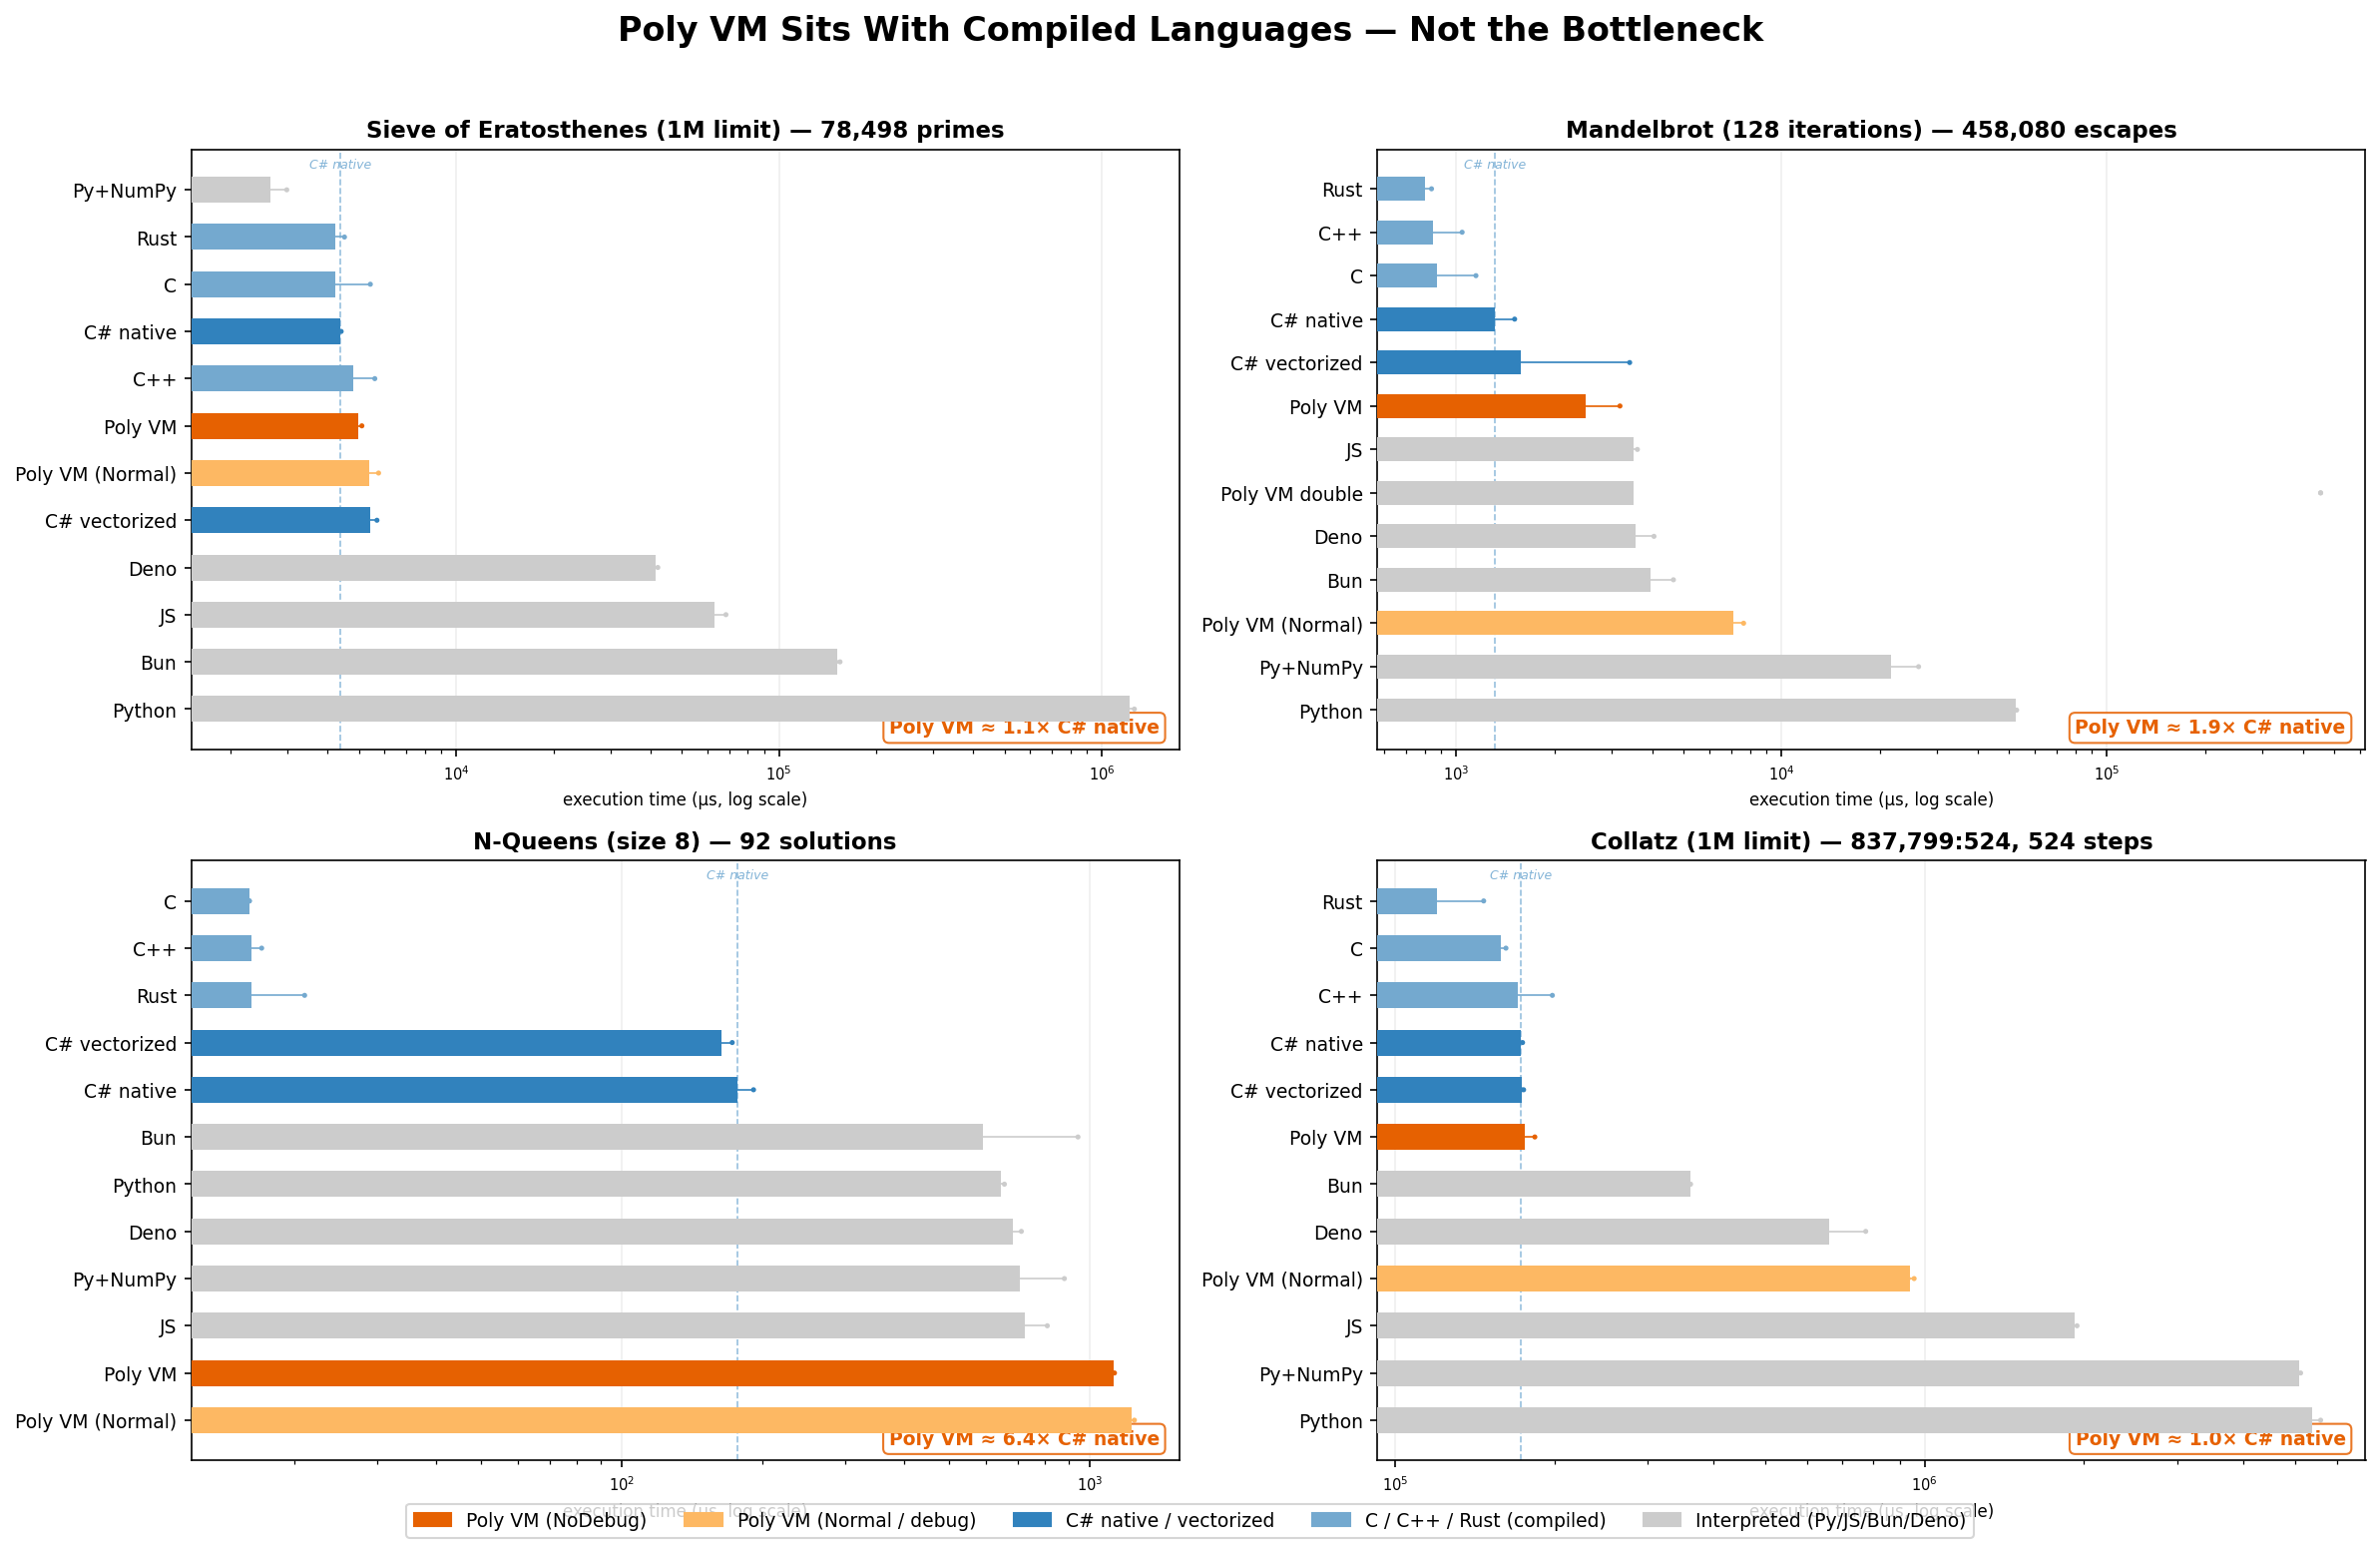

The data file committed next to this chart (first rows):
benchmark, language, size_or_limit, result, runs, min_us, max_us, avg_us, prep_ms
sieve, C, 1000000, 78498, 5, 3806, 5418, 4224, 0
sieve, C++, 1000000, 78498, 5, 4411, 5593, 4812, 0
sieve, Rust, 1000000, 78498, 5, 3969, 4505, 4212, 0
sieve, Python, 1000000, 78498, 5, 1152157, 1262274, 1217021, 0
sieve, JS, 1000000, 78498, 5, 58890, 68487, 63321, 0
sieve, Bun, 1000000, 78498, 5, 150111, 154592, 151364, 0
sieve, Deno, 1000000, 78498, 5, 40485, 42130, 41479, 0
sieve, Py+NumPy, 1000000, 78498, 5, 2081, 2985, 2650, 0
sieve, C# native, 1000000, 78498, 5, 4312, 4400, 4365, 0
sieve, C# vectorized, 1000000, 78498, 5, 5151, 5680, 5429, 0
sieve, Poly VM, 1000000, 78498, 5, 4874, 5100, 4957, 64
sieve, Poly VM (Normal), 1000000, 78498, 5, 5079, 5746, 5360, 65
mandelbrot, C, 128, 458080, 5, 796, 1149, 872.6, 0
mandelbrot, C++, 128, 458080, 5, 787.8, 1042, 849, 0
mandelbrot, Rust, 128, 458080, 5, 787, 839, 803, 0
mandelbrot, Python, 128, 458080, 5, 51540, 52778, 52316, 0
mandelbrot, JS, 128, 458080, 5, 3400, 3603, 3510, 0
mandelbrot, Bun, 128, 458080, 5, 3363, 4649, 3943, 0
mandelbrot, Deno, 128, 458080, 5, 3179, 4051, 3554, 0
mandelbrot, Py+NumPy, 128, 458080, 5, 19419, 26363, 21638, 0
mandelbrot, C# native, 128, 458080, 5, 1131, 1511, 1316, 0
mandelbrot, C# vectorized, 128, 458080, 5, 1103, 3411, 1574, 0
mandelbrot, Poly VM, 128, 458080, 5, 2190, 3184, 2497, 56
mandelbrot, Poly VM (Normal), 128, 458080, 5, 6793, 7640, 7092, 60
mandelbrot, Poly VM double, 128, 5, 453734, 453734, 453734, 3518
nqueens, C, 8, 92, 5, 16, 16, 16, 0
nqueens, C++, 8, 92, 5, 15.58, 17, 16.19, 0
nqueens, Rust, 8, 92, 5, 15, 21, 16.2, 0
nqueens, Python, 8, 92, 5, 637, 656, 643.6, 0
nqueens, JS, 8, 92, 5, 645, 810, 723.8, 0
nqueens, Bun, 8, 92, 5, 407, 942, 590.2, 0
nqueens, Deno, 8, 92, 5, 649, 713, 685, 0
nqueens, Py+NumPy, 8, 92, 5, 595, 881, 707, 0
nqueens, C# native, 8, 92, 5, 160, 191, 176.2, 0
nqueens, C# vectorized, 8, 92, 5, 158, 172, 163.4, 0
nqueens, Poly VM, 8, 92, 5, 1114, 1127, 1121, 52
nqueens, Poly VM (Normal), 8, 92, 5, 1214, 1243, 1226, 71
collatz, C, 1000000, 837799:524, 5, 155831, 161980, 158686, 0
collatz, C++, 1000000, 837799:524, 5, 162062, 198192, 170539, 0
collatz, Rust, 1000000, 837799:524, 5, 112695, 147046, 120291, 0
collatz, Python, 1000000, 837799:524, 5, 5218956, 5591941, 5398251, 0
collatz, JS, 1000000, 837799:524, 5, 1895082, 1939400, 1923431, 0
collatz, Bun, 1000000, 837799:524, 5, 360335, 361451, 361009, 0
collatz, Deno, 1000000, 837799:524, 5, 629828, 774002, 659799, 0
collatz, Py+NumPy, 1000000, 837799:524, 5, 5063216, 5125954, 5096361, 0
collatz, C# native, 1000000, 837799:524, 5, 170649, 174124, 172946, 0
collatz, C# vectorized, 1000000, 837799:524, 5, 173228, 174909, 173771, 0
collatz, Poly VM, 1000000, 837799:524, 5, 171620, 183662, 176113, 42
collatz, Poly VM (Normal), 1000000, 837799:524, 5, 930601, 955244, 936710, 51
